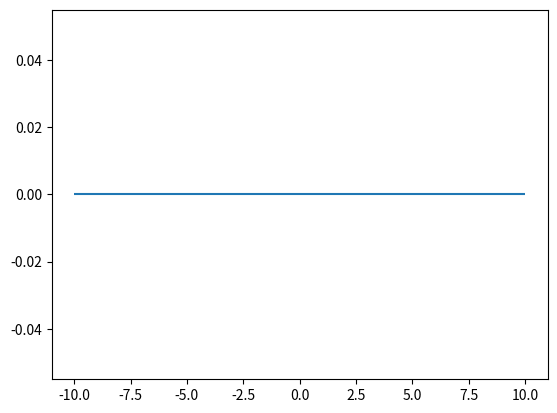

Python code for this plot:
import matplotlib.pyplot as plt

# DRAWING COORDINATE SYSTEM
plt.figure()                                     # create drawing window
plt.hlines(0, -10, 10)                           # plot horizontal line from x = -10 to x = 10 where y = 0 (x-axis)plt.vlines(0, -10, 10)                           # plot vertical line from y = -10 to y = 10 where x = 0 (y-axis) 
plt.show()                                       # show figure